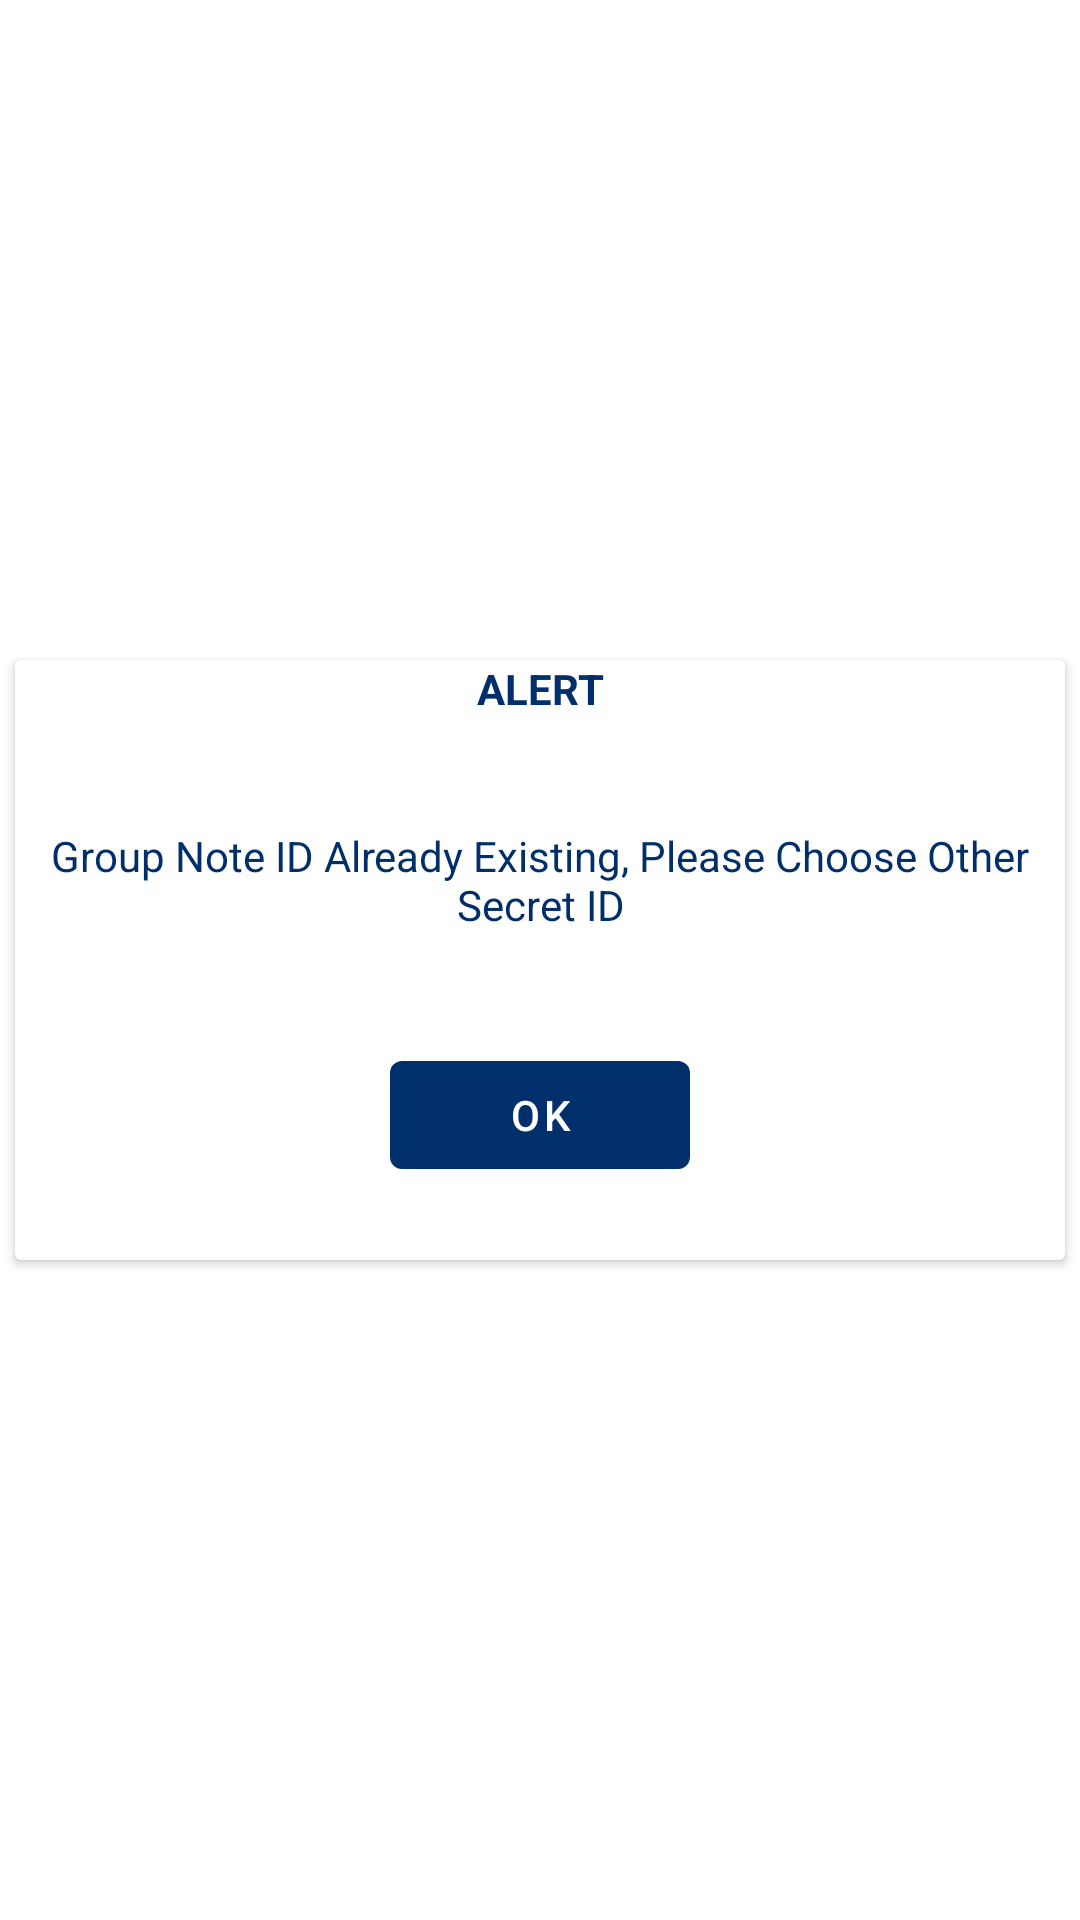

Produce the Android XML layout that renders to this screen, including the resource entries it uses.
<!-- AndroidManifest.xml: application theme Theme.NoteScout -->
<!-- res/layout/existing_group_dialog.xml -->
<?xml version="1.0" encoding="utf-8"?>
<androidx.constraintlayout.widget.ConstraintLayout xmlns:android="http://schemas.android.com/apk/res/android"
    android:layout_width="match_parent"
    android:layout_height="match_parent"
    android:elevation="2dp"
    xmlns:app="http://schemas.android.com/apk/res-auto">

    <androidx.cardview.widget.CardView
        android:id="@+id/cv_alert_existing_group_dialog"
        android:layout_width="350dp"
        android:layout_height="200dp"
        app:layout_constraintBottom_toBottomOf="parent"
        app:layout_constraintEnd_toEndOf="parent"
        app:layout_constraintStart_toStartOf="parent"
        app:layout_constraintTop_toTopOf="parent">

        <androidx.constraintlayout.widget.ConstraintLayout
            android:layout_width="match_parent"
            android:layout_height="match_parent">

            <TextView
                android:id="@+id/textView3"
                android:layout_width="wrap_content"
                android:layout_height="wrap_content"
                android:text="ALERT"
                android:textStyle="bold"
                android:textColor="@color/primary"
                app:layout_constraintBottom_toTopOf="@+id/tv_username_title"
                app:layout_constraintEnd_toEndOf="parent"
                app:layout_constraintStart_toStartOf="parent"
                app:layout_constraintTop_toTopOf="parent"
                app:layout_constraintVertical_bias="0.238" />

            <TextView
                android:layout_width="wrap_content"
                android:layout_height="wrap_content"
                android:gravity="center_horizontal"
                android:text="Group Note ID Already Existing, Please Choose Other Secret ID"
                android:textColor="@color/primary"
                app:layout_constraintBottom_toTopOf="@+id/btn_ok_existing_group_alert"
                app:layout_constraintEnd_toEndOf="parent"
                app:layout_constraintStart_toStartOf="parent"
                app:layout_constraintTop_toBottomOf="@+id/textView3" />

            <com.google.android.material.button.MaterialButton
                android:id="@+id/btn_ok_existing_group_alert"
                android:layout_width="100dp"
                android:layout_height="wrap_content"
                android:text="OK"
                android:textColor="@color/white"
                app:layout_constraintBottom_toBottomOf="parent"
                app:layout_constraintEnd_toEndOf="parent"
                app:layout_constraintStart_toStartOf="parent"
                app:layout_constraintTop_toTopOf="parent"
                app:layout_constraintVertical_bias="0.84000003" />


        </androidx.constraintlayout.widget.ConstraintLayout>

    </androidx.cardview.widget.CardView>

</androidx.constraintlayout.widget.ConstraintLayout>
<!-- resources referenced by this layout -->
<resources>
  <color name="primary">#002f6c</color>
  <color name="white">#FFFFFFFF</color>
  <style name="Theme.NoteScout" parent="Theme.MaterialComponents.DayNight.DarkActionBar">
          
          <item name="colorPrimary">#002f6c</item>
          <item name="colorPrimaryVariant">#01579b</item>
          <item name="colorOnPrimary">#4f83cc</item>
          
  
  
  
          
          <item name="android:statusBarColor" tools:targetApi="l">?attr/colorPrimaryVariant</item>
          
      </style>
</resources>
